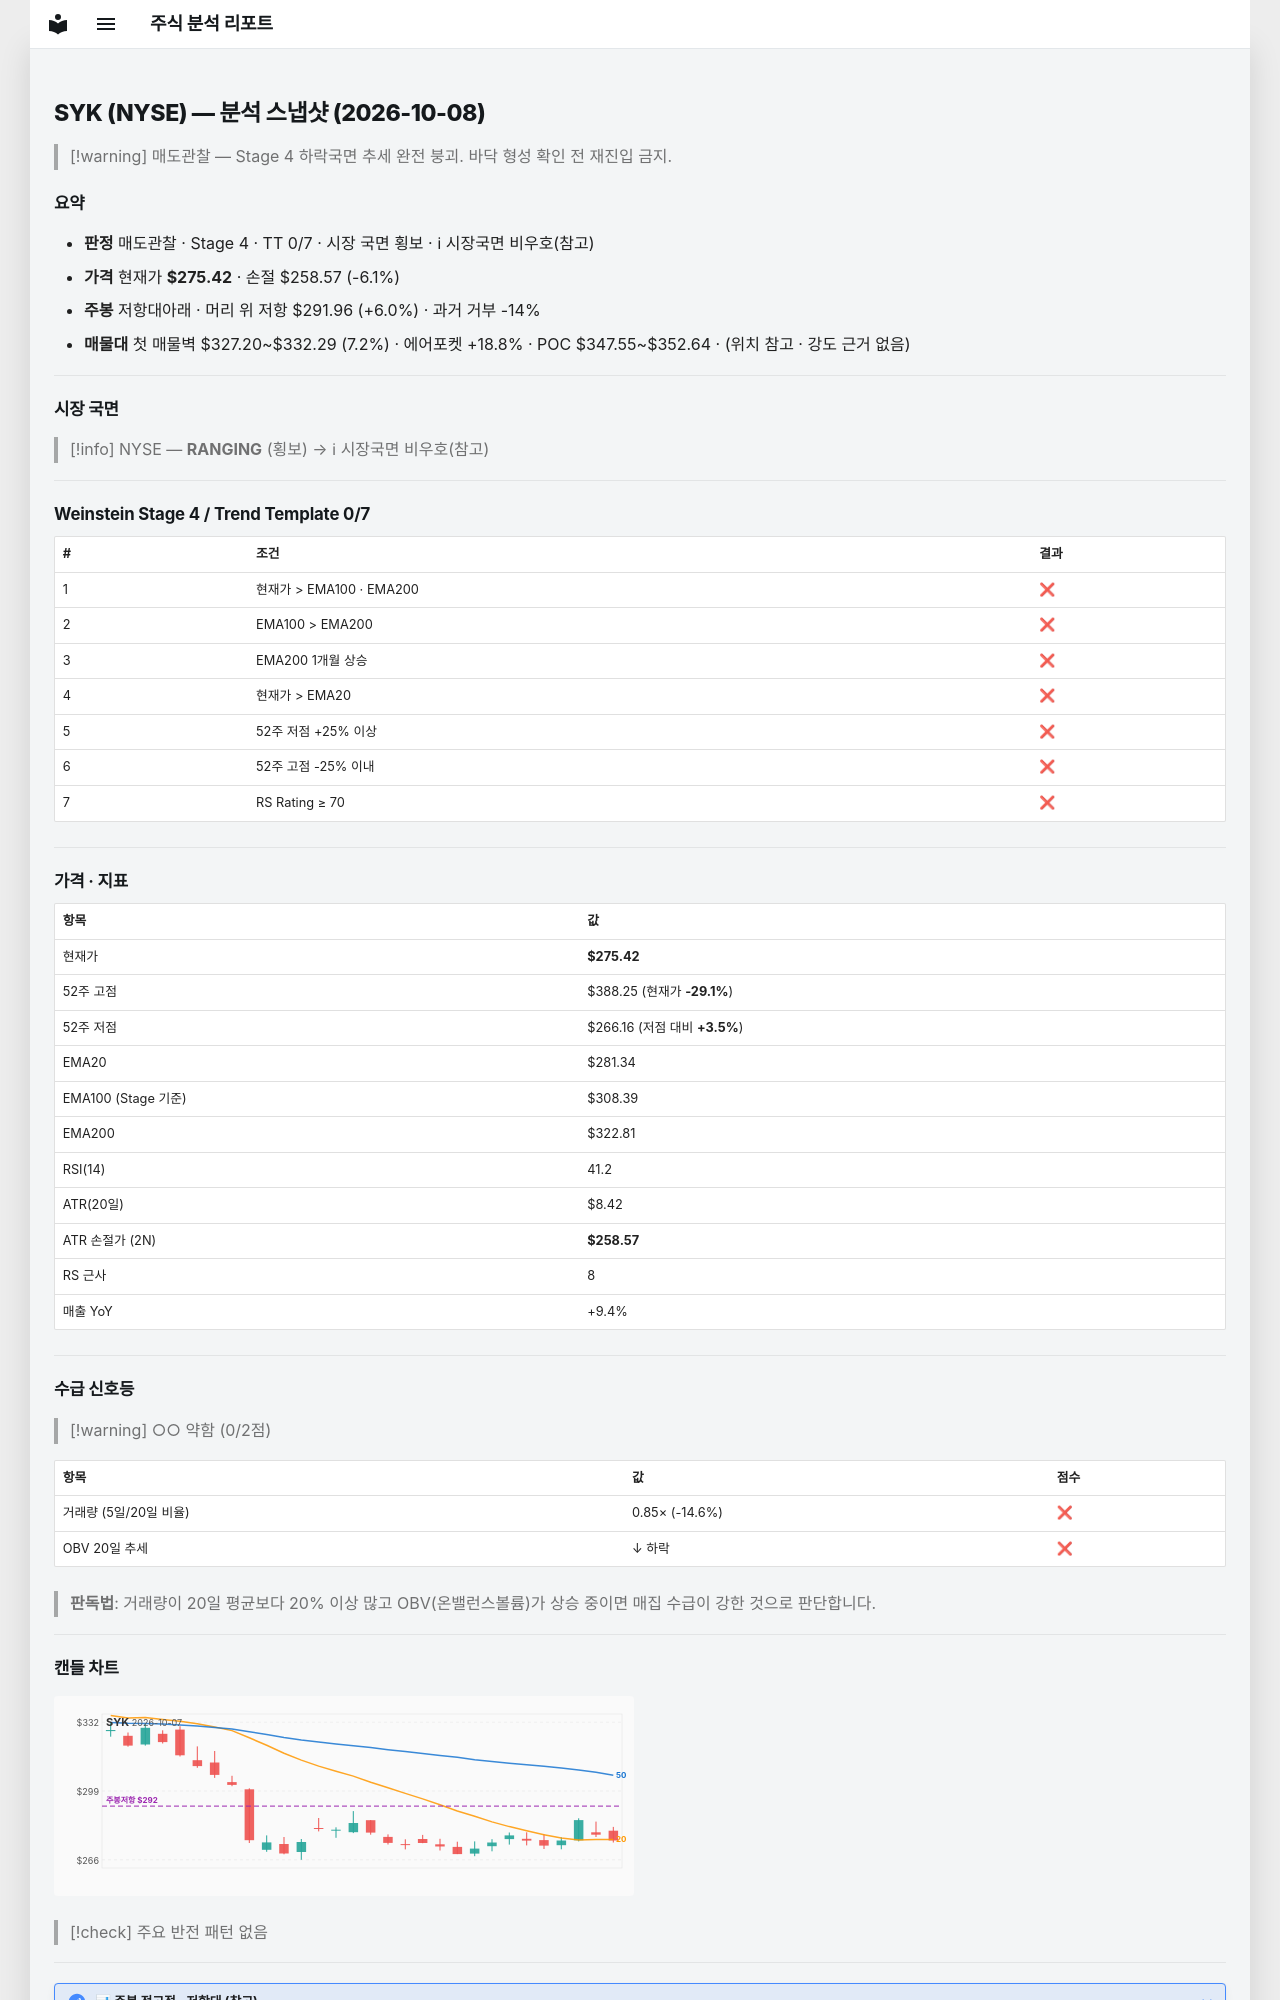

repository: soloandco/stock-reports · page: snapshots/SYK-2026-10-08/index.html · generator: mkdocs

---
type: analysis-snapshot
title: SYK 분석 스냅샷
ticker: SYK
market: NYSE
created: 2026-10-08
updated: 2026-10-08
bar-date: 2026-10-07
verdict: 매도관찰
real-rr: 0.98
sma50-gap-pct: -2.1
weekly-position: 저항대아래
weekly-overhead-price: 291.96
weekly-overhead-pct: 6.0
stage: 4
trend-template-score: 0
tt-max: 7
ma-set: ema-20-100-200
price: 275.4200134277344
stop-price: 258.5744929269094
market-regime: RANGING
supply-demand-score: 0/2
supply-demand-label: 약함
status: tracking
tags:
  - stock-agent
  - watchlist
  - SYK
  - analysis
related:
  - "[[analysis-template]]"
---

# SYK (NYSE) — 분석 스냅샷 (2026-10-08)

> [!warning] 매도관찰 — Stage 4 하락국면
> 추세 완전 붕괴. 바닥 형성 확인 전 재진입 금지.

## 요약

- **판정** 매도관찰 · Stage 4 · TT 0/7 · 시장 국면 횡보 · ℹ 시장국면 비우호(참고)
- **가격** 현재가 **$275.42** · 손절 $258.57 (-6.1%)
- **주봉** 저항대아래 · 머리 위 저항 $291.96 (+6.0%) · 과거 거부 -14%
- **매물대** 첫 매물벽 $327.20~$332.29 (7.2%) · 에어포켓 +18.8% · POC $347.55~$352.64 · (위치 참고 · 강도 근거 없음)

---

## 시장 국면

> [!info] NYSE — **RANGING** (횡보) → ℹ 시장국면 비우호(참고)

---

## Weinstein Stage 4 / Trend Template 0/7

| # | 조건 | 결과 |
|---|------|------|
| 1 | 현재가 > EMA100 · EMA200 | ❌ |
| 2 | EMA100 > EMA200 | ❌ |
| 3 | EMA200 1개월 상승 | ❌ |
| 4 | 현재가 > EMA20 | ❌ |
| 5 | 52주 저점 +25% 이상 | ❌ |
| 6 | 52주 고점 -25% 이내 | ❌ |
| 7 | RS Rating ≥ 70 | ❌ |

---

## 가격 · 지표

| 항목 | 값 |
|------|---|
| 현재가 | **$275.42** |
| 52주 고점 | $388.25 (현재가 **-29.1%**) |
| 52주 저점 | $266.16 (저점 대비 **+3.5%**) |
| EMA20 | $281.34 |
| EMA100 (Stage 기준) | $308.39 |
| EMA200 | $322.81 |
| RSI(14) | 41.2 |
| ATR(20일) | $8.42 |
| ATR 손절가 (2N) | **$258.57** |
| RS 근사 | 8 |
| 매출 YoY | +9.4% |

---
## 수급 신호등

> [!warning] ○○ 약함 (0/2점)

| 항목 | 값 | 점수 |
|------|------|------|
| 거래량 (5일/20일 비율) | 0.85× (-14.6%) | ❌ |
| OBV 20일 추세 | ↓ 하락 | ❌ |

> **판독법**: 거래량이 20일 평균보다 20% 이상 많고 OBV(온밸런스볼륨)가 상승 중이면 매집 수급이 강한 것으로 판단합니다.

---
